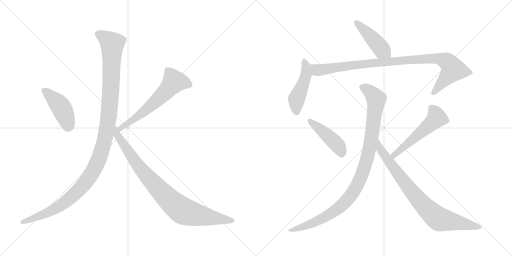
t = 0.00 s
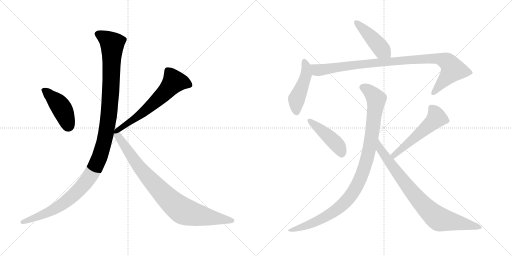
t = 1.89 s
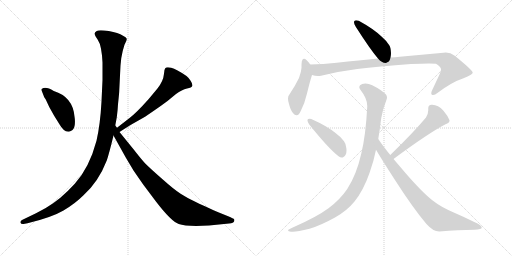
t = 3.78 s
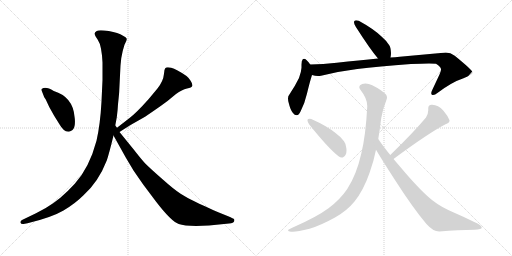
t = 5.67 s
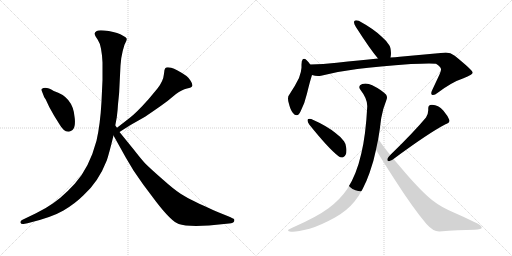
t = 7.55 s
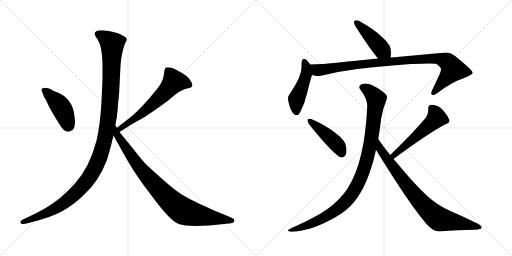
t = 9.44 s

The animated SVG that drew these frames (rendered in a browser with its animation timeline set to each time). Animation: 11 CSS @keyframes rules; one cycle of 9.44 s.

<svg version="1.1" viewBox="0 0 2048 1024" xmlns="http://www.w3.org/2000/svg">
  <g stroke="lightgray" stroke-dasharray="1,1" stroke-width="1" transform="scale(4, 4)">
    <line x1="0" y1="0" x2="256" y2="256"></line>
    <line x1="256" y1="0" x2="0" y2="256"></line>
    <line x1="128" y1="0" x2="128" y2="256"></line>
    <line x1="0" y1="128" x2="256" y2="128"></line>
    <line x1="256" y1="0" x2="512" y2="256"></line>
    <line x1="512" y1="0" x2="256" y2="256"></line>
    <line x1="384" y1="0" x2="384" y2="256"></line>
    <line x1="256" y1="128" x2="512" y2="128"></line>
  </g>
<g transform="scale(1, -1) translate(0, -850)">
   <style type="text/css">
    @keyframes keyframes0 {
      from {
       stroke: black;
       stroke-dashoffset: 436;
       stroke-width: 128;
       }
       59% {
       animation-timing-function: step-end;
       stroke: black;
       stroke-dashoffset: 0;
       stroke-width: 128;
       }
       to {
       stroke: black;
       stroke-width: 1024;
       }
       }
       #make-me-a-hanzi-animation-0 {
         animation: keyframes0 0.604818s both;
         animation-delay: 0.000000s;
         animation-timing-function: linear;
       }
    @keyframes keyframes1 {
      from {
       stroke: black;
       stroke-dashoffset: 614;
       stroke-width: 128;
       }
       67% {
       animation-timing-function: step-end;
       stroke: black;
       stroke-dashoffset: 0;
       stroke-width: 128;
       }
       to {
       stroke: black;
       stroke-width: 1024;
       }
       }
       #make-me-a-hanzi-animation-1 {
         animation: keyframes1 0.749674s both;
         animation-delay: 0.604818s;
         animation-timing-function: linear;
       }
    @keyframes keyframes2 {
      from {
       stroke: black;
       stroke-dashoffset: 1200;
       stroke-width: 128;
       }
       80% {
       animation-timing-function: step-end;
       stroke: black;
       stroke-dashoffset: 0;
       stroke-width: 128;
       }
       to {
       stroke: black;
       stroke-width: 1024;
       }
       }
       #make-me-a-hanzi-animation-2 {
         animation: keyframes2 1.226562s both;
         animation-delay: 1.354492s;
         animation-timing-function: linear;
       }
    @keyframes keyframes3 {
      from {
       stroke: black;
       stroke-dashoffset: 892;
       stroke-width: 128;
       }
       74% {
       animation-timing-function: step-end;
       stroke: black;
       stroke-dashoffset: 0;
       stroke-width: 128;
       }
       to {
       stroke: black;
       stroke-width: 1024;
       }
       }
       #make-me-a-hanzi-animation-3 {
         animation: keyframes3 0.975911s both;
         animation-delay: 2.581055s;
         animation-timing-function: linear;
       }
    @keyframes keyframes4 {
      from {
       stroke: black;
       stroke-dashoffset: 444;
       stroke-width: 128;
       }
       59% {
       animation-timing-function: step-end;
       stroke: black;
       stroke-dashoffset: 0;
       stroke-width: 128;
       }
       to {
       stroke: black;
       stroke-width: 1024;
       }
       }
       #make-me-a-hanzi-animation-4 {
         animation: keyframes4 0.611328s both;
         animation-delay: 3.556966s;
         animation-timing-function: linear;
       }
    @keyframes keyframes5 {
      from {
       stroke: black;
       stroke-dashoffset: 469;
       stroke-width: 128;
       }
       60% {
       animation-timing-function: step-end;
       stroke: black;
       stroke-dashoffset: 0;
       stroke-width: 128;
       }
       to {
       stroke: black;
       stroke-width: 1024;
       }
       }
       #make-me-a-hanzi-animation-5 {
         animation: keyframes5 0.631673s both;
         animation-delay: 4.168294s;
         animation-timing-function: linear;
       }
    @keyframes keyframes6 {
      from {
       stroke: black;
       stroke-dashoffset: 971;
       stroke-width: 128;
       }
       76% {
       animation-timing-function: step-end;
       stroke: black;
       stroke-dashoffset: 0;
       stroke-width: 128;
       }
       to {
       stroke: black;
       stroke-width: 1024;
       }
       }
       #make-me-a-hanzi-animation-6 {
         animation: keyframes6 1.040202s both;
         animation-delay: 4.799967s;
         animation-timing-function: linear;
       }
    @keyframes keyframes7 {
      from {
       stroke: black;
       stroke-dashoffset: 444;
       stroke-width: 128;
       }
       59% {
       animation-timing-function: step-end;
       stroke: black;
       stroke-dashoffset: 0;
       stroke-width: 128;
       }
       to {
       stroke: black;
       stroke-width: 1024;
       }
       }
       #make-me-a-hanzi-animation-7 {
         animation: keyframes7 0.611328s both;
         animation-delay: 5.840169s;
         animation-timing-function: linear;
       }
    @keyframes keyframes8 {
      from {
       stroke: black;
       stroke-dashoffset: 534;
       stroke-width: 128;
       }
       63% {
       animation-timing-function: step-end;
       stroke: black;
       stroke-dashoffset: 0;
       stroke-width: 128;
       }
       to {
       stroke: black;
       stroke-width: 1024;
       }
       }
       #make-me-a-hanzi-animation-8 {
         animation: keyframes8 0.684570s both;
         animation-delay: 6.451497s;
         animation-timing-function: linear;
       }
    @keyframes keyframes9 {
      from {
       stroke: black;
       stroke-dashoffset: 1020;
       stroke-width: 128;
       }
       77% {
       animation-timing-function: step-end;
       stroke: black;
       stroke-dashoffset: 0;
       stroke-width: 128;
       }
       to {
       stroke: black;
       stroke-width: 1024;
       }
       }
       #make-me-a-hanzi-animation-9 {
         animation: keyframes9 1.080078s both;
         animation-delay: 7.136068s;
         animation-timing-function: linear;
       }
    @keyframes keyframes10 {
      from {
       stroke: black;
       stroke-dashoffset: 826;
       stroke-width: 128;
       }
       73% {
       animation-timing-function: step-end;
       stroke: black;
       stroke-dashoffset: 0;
       stroke-width: 128;
       }
       to {
       stroke: black;
       stroke-width: 1024;
       }
       }
       #make-me-a-hanzi-animation-10 {
         animation: keyframes10 0.922201s both;
         animation-delay: 8.216146s;
         animation-timing-function: linear;
       }
</style>
<path d="M 168 484 L 175 466 Q 175 464 183 452 L 197 422 L 216 388 L 234 359 Q 261 311 285 327 Q 296 332 299 350 Q 301 368 298 384 Q 291 463 215 486 Q 183 506 168 495 Q 163 493 168 484 Z" fill="lightgray"></path> 
<path d="M 478 322 L 522 350 L 575 380 Q 585 386 624 413 Q 663 440 670 446 L 704 474 Q 728 492 748 496 Q 767 500 769 506 Q 772 511 763 526 Q 754 541 746 546 Q 705 574 685 579 Q 665 583 661 577 Q 656 571 656 555 Q 653 524 629 495 L 594 453 Q 545 398 517 377 L 468 339 C 444 321 453 306 478 322 Z" fill="lightgray"></path> 
<path d="M 404 655 L 408 628 L 410 600 L 410 530 L 406 444 Q 401 352 386 287 Q 357 178 299 115 Q 241 51 183 18 L 144 -3 L 88 -30 Q 80 -35 82 -41 Q 84 -47 94 -46 L 110 -43 Q 206 -20 254 8 Q 301 36 334 69 Q 394 123 427 208 Q 436 234 454 308 L 461 348 L 467 380 Q 471 410 472 433 Q 477 479 477 488 L 482 588 L 485 617 Q 491 651 498 671 Q 508 688 507 695 Q 505 701 492 707 Q 473 719 435 726 Q 396 732 387 726 Q 377 720 379 714 Q 379 708 391 691 Q 402 674 404 655 Z" fill="lightgray"></path> 
<path d="M 454 308 L 503 220 L 534 168 L 572 113 L 623 45 Q 685 -36 715 -46 Q 745 -57 836 -52 L 916 -44 Q 935 -43 937 -34 Q 939 -25 932 -24 L 920 -18 L 873 1 Q 794 36 773 47 Q 751 57 724 74 Q 697 91 649 134 Q 601 176 581 196 Q 566 212 538 248 L 478 322 L 468 339 L 461 348 C 444 373 439 334 454 308 Z" fill="lightgray"></path> 
<path d="M 1562 620 Q 1564 629 1564 638 Q 1563 660 1557 669 Q 1547 686 1526 704 Q 1495 734 1435 767 Q 1429 769 1425 769 Q 1419 769 1417 765 Q 1416 764 1416 761 Q 1416 755 1423 743 Q 1479 655 1512 616 C 1531 593 1557 590 1562 620 Z" fill="lightgray"></path> 
<path d="M 1241 592 Q 1225 615 1216 615 Q 1213 615 1211 613 Q 1206 608 1206 592 L 1206 579 Q 1205 562 1196 538 Q 1181 507 1157 471 Q 1152 466 1152 456 Q 1152 448 1155 438 Q 1161 412 1171 399 Q 1179 389 1186 389 Q 1196 389 1203 406 Q 1219 437 1228 476 Q 1239 522 1248 550 C 1255 573 1255 573 1241 592 Z" fill="lightgray"></path> 
<path d="M 1248 550 Q 1260 546 1272 546 Q 1278 546 1284 547 Q 1356 565 1429 574 Q 1512 585 1644 594 Q 1690 596 1716 596 Q 1736 596 1744 595 Q 1764 582 1764 573 L 1764 571 Q 1764 567 1758 552 L 1728 488 Q 1725 481 1725 477 Q 1725 473 1728 471 Q 1730 470 1732 470 Q 1740 470 1751 479 Q 1808 522 1854 537 Q 1891 551 1891 560 Q 1889 570 1819 627 Q 1802 640 1783 640 Q 1779 640 1774 639 L 1599 623 Q 1580 621 1562 620 L 1512 616 Q 1438 609 1347 599 Q 1292 593 1241 592 C 1211 591 1218 555 1248 550 Z" fill="lightgray"></path> 
<path d="M 1230 371 L 1230 368 Q 1230 362 1237 352 Q 1314 256 1353 226 Q 1361 220 1367 220 Q 1371 220 1374 222 Q 1386 228 1386 249 Q 1386 254 1385 259 Q 1382 278 1376 285 Q 1364 302 1342 318 Q 1308 346 1245 374 Q 1241 375 1238 375 Q 1232 375 1230 371 Z" fill="lightgray"></path> 
<path d="M 1782 353 Q 1798 359 1798 367 L 1798 369 Q 1791 387 1773 408 Q 1753 430 1729 431 L 1726 431 Q 1713 431 1713 417 L 1713 409 Q 1713 395 1704 380 Q 1654 320 1561 230 C 1539 209 1550 196 1574 214 Q 1713 317 1782 353 Z" fill="lightgray"></path> 
<path d="M 1513 294 Q 1516 314 1519 332 Q 1522 357 1525 378 Q 1531 414 1546 451 Q 1548 456 1548 460 Q 1548 467 1544 472 Q 1525 491 1489 509 Q 1475 516 1462 516 Q 1455 516 1449 514 Q 1437 510 1437 502 Q 1437 496 1443 489 Q 1469 456 1469 426 L 1469 424 Q 1463 308 1445 235 Q 1426 151 1389 94 Q 1360 51 1314 17 Q 1267 -18 1171 -60 Q 1156 -67 1152 -70 L 1152 -71 Q 1152 -75 1164 -77 L 1171 -77 Q 1191 -77 1238 -65 Q 1280 -53 1340 -20 Q 1388 7 1418 44 Q 1454 89 1478 158 Q 1495 205 1504 251 L 1513 294 Z" fill="lightgray"></path> 
<path d="M 1561 230 Q 1531 267 1513 294 C 1496 319 1489 277 1504 251 Q 1527 212 1578 133 Q 1651 19 1705 -45 Q 1732 -76 1757 -76 Q 1834 -70 1898 -69 Q 1927 -67 1927 -61 Q 1927 -51 1897 -38 Q 1857 -18 1815 0 Q 1762 23 1732 47 Q 1691 78 1621 159 L 1574 214 L 1561 230 Z" fill="lightgray"></path> 
      <clipPath id="make-me-a-hanzi-clip-0">
      <path d="M 168 484 L 175 466 Q 175 464 183 452 L 197 422 L 216 388 L 234 359 Q 261 311 285 327 Q 296 332 299 350 Q 301 368 298 384 Q 291 463 215 486 Q 183 506 168 495 Q 163 493 168 484 Z" fill="lightgray"></path>
      </clipPath>
      <path clip-path="url(#make-me-a-hanzi-clip-0)" d="M 176 490 L 242 424 L 261 387 L 273 344 " fill="none" id="make-me-a-hanzi-animation-0" stroke-dasharray="308 616" stroke-linecap="round"></path>

      <clipPath id="make-me-a-hanzi-clip-1">
      <path d="M 478 322 L 522 350 L 575 380 Q 585 386 624 413 Q 663 440 670 446 L 704 474 Q 728 492 748 496 Q 767 500 769 506 Q 772 511 763 526 Q 754 541 746 546 Q 705 574 685 579 Q 665 583 661 577 Q 656 571 656 555 Q 653 524 629 495 L 594 453 Q 545 398 517 377 L 468 339 C 444 321 453 306 478 322 Z" fill="lightgray"></path>
      </clipPath>
      <path clip-path="url(#make-me-a-hanzi-clip-1)" d="M 760 510 L 731 521 L 696 523 L 618 440 L 548 382 L 492 346 L 481 329 " fill="none" id="make-me-a-hanzi-animation-1" stroke-dasharray="486 972" stroke-linecap="round"></path>

      <clipPath id="make-me-a-hanzi-clip-2">
      <path d="M 404 655 L 408 628 L 410 600 L 410 530 L 406 444 Q 401 352 386 287 Q 357 178 299 115 Q 241 51 183 18 L 144 -3 L 88 -30 Q 80 -35 82 -41 Q 84 -47 94 -46 L 110 -43 Q 206 -20 254 8 Q 301 36 334 69 Q 394 123 427 208 Q 436 234 454 308 L 461 348 L 467 380 Q 471 410 472 433 Q 477 479 477 488 L 482 588 L 485 617 Q 491 651 498 671 Q 508 688 507 695 Q 505 701 492 707 Q 473 719 435 726 Q 396 732 387 726 Q 377 720 379 714 Q 379 708 391 691 Q 402 674 404 655 Z" fill="lightgray"></path>
      </clipPath>
      <path clip-path="url(#make-me-a-hanzi-clip-2)" d="M 392 714 L 422 698 L 449 670 L 436 391 L 418 286 L 395 212 L 344 123 L 281 58 L 194 1 L 90 -38 " fill="none" id="make-me-a-hanzi-animation-2" stroke-dasharray="1072 2144" stroke-linecap="round"></path>

      <clipPath id="make-me-a-hanzi-clip-3">
      <path d="M 454 308 L 503 220 L 534 168 L 572 113 L 623 45 Q 685 -36 715 -46 Q 745 -57 836 -52 L 916 -44 Q 935 -43 937 -34 Q 939 -25 932 -24 L 920 -18 L 873 1 Q 794 36 773 47 Q 751 57 724 74 Q 697 91 649 134 Q 601 176 581 196 Q 566 212 538 248 L 478 322 L 468 339 L 461 348 C 444 373 439 334 454 308 Z" fill="lightgray"></path>
      </clipPath>
      <path clip-path="url(#make-me-a-hanzi-clip-3)" d="M 461 341 L 467 313 L 552 188 L 613 117 L 704 27 L 753 -1 L 928 -32 " fill="none" id="make-me-a-hanzi-animation-3" stroke-dasharray="764 1528" stroke-linecap="round"></path>

      <clipPath id="make-me-a-hanzi-clip-4">
      <path d="M 1562 620 Q 1564 629 1564 638 Q 1563 660 1557 669 Q 1547 686 1526 704 Q 1495 734 1435 767 Q 1429 769 1425 769 Q 1419 769 1417 765 Q 1416 764 1416 761 Q 1416 755 1423 743 Q 1479 655 1512 616 C 1531 593 1557 590 1562 620 Z" fill="lightgray"></path>
      </clipPath>
      <path clip-path="url(#make-me-a-hanzi-clip-4)" d="M 1424 761 L 1555 626 " fill="none" id="make-me-a-hanzi-animation-4" stroke-dasharray="316 632" stroke-linecap="round"></path>

      <clipPath id="make-me-a-hanzi-clip-5">
      <path d="M 1241 592 Q 1225 615 1216 615 Q 1213 615 1211 613 Q 1206 608 1206 592 L 1206 579 Q 1205 562 1196 538 Q 1181 507 1157 471 Q 1152 466 1152 456 Q 1152 448 1155 438 Q 1161 412 1171 399 Q 1179 389 1186 389 Q 1196 389 1203 406 Q 1219 437 1228 476 Q 1239 522 1248 550 C 1255 573 1255 573 1241 592 Z" fill="lightgray"></path>
      </clipPath>
      <path clip-path="url(#make-me-a-hanzi-clip-5)" d="M 1217 606 L 1225 582 L 1224 551 L 1186 450 L 1186 401 " fill="none" id="make-me-a-hanzi-animation-5" stroke-dasharray="341 682" stroke-linecap="round"></path>

      <clipPath id="make-me-a-hanzi-clip-6">
      <path d="M 1248 550 Q 1260 546 1272 546 Q 1278 546 1284 547 Q 1356 565 1429 574 Q 1512 585 1644 594 Q 1690 596 1716 596 Q 1736 596 1744 595 Q 1764 582 1764 573 L 1764 571 Q 1764 567 1758 552 L 1728 488 Q 1725 481 1725 477 Q 1725 473 1728 471 Q 1730 470 1732 470 Q 1740 470 1751 479 Q 1808 522 1854 537 Q 1891 551 1891 560 Q 1889 570 1819 627 Q 1802 640 1783 640 Q 1779 640 1774 639 L 1599 623 Q 1580 621 1562 620 L 1512 616 Q 1438 609 1347 599 Q 1292 593 1241 592 C 1211 591 1218 555 1248 550 Z" fill="lightgray"></path>
      </clipPath>
      <path clip-path="url(#make-me-a-hanzi-clip-6)" d="M 1248 586 L 1269 569 L 1286 570 L 1493 599 L 1752 616 L 1789 603 L 1812 572 L 1732 477 " fill="none" id="make-me-a-hanzi-animation-6" stroke-dasharray="843 1686" stroke-linecap="round"></path>

      <clipPath id="make-me-a-hanzi-clip-7">
      <path d="M 1230 371 L 1230 368 Q 1230 362 1237 352 Q 1314 256 1353 226 Q 1361 220 1367 220 Q 1371 220 1374 222 Q 1386 228 1386 249 Q 1386 254 1385 259 Q 1382 278 1376 285 Q 1364 302 1342 318 Q 1308 346 1245 374 Q 1241 375 1238 375 Q 1232 375 1230 371 Z" fill="lightgray"></path>
      </clipPath>
      <path clip-path="url(#make-me-a-hanzi-clip-7)" d="M 1236 370 L 1348 272 L 1366 237 " fill="none" id="make-me-a-hanzi-animation-7" stroke-dasharray="316 632" stroke-linecap="round"></path>

      <clipPath id="make-me-a-hanzi-clip-8">
      <path d="M 1782 353 Q 1798 359 1798 367 L 1798 369 Q 1791 387 1773 408 Q 1753 430 1729 431 L 1726 431 Q 1713 431 1713 417 L 1713 409 Q 1713 395 1704 380 Q 1654 320 1561 230 C 1539 209 1550 196 1574 214 Q 1713 317 1782 353 Z" fill="lightgray"></path>
      </clipPath>
      <path clip-path="url(#make-me-a-hanzi-clip-8)" d="M 1725 419 L 1738 404 L 1747 379 L 1608 255 L 1578 230 L 1572 232 " fill="none" id="make-me-a-hanzi-animation-8" stroke-dasharray="406 812" stroke-linecap="round"></path>

      <clipPath id="make-me-a-hanzi-clip-9">
      <path d="M 1513 294 Q 1516 314 1519 332 Q 1522 357 1525 378 Q 1531 414 1546 451 Q 1548 456 1548 460 Q 1548 467 1544 472 Q 1525 491 1489 509 Q 1475 516 1462 516 Q 1455 516 1449 514 Q 1437 510 1437 502 Q 1437 496 1443 489 Q 1469 456 1469 426 L 1469 424 Q 1463 308 1445 235 Q 1426 151 1389 94 Q 1360 51 1314 17 Q 1267 -18 1171 -60 Q 1156 -67 1152 -70 L 1152 -71 Q 1152 -75 1164 -77 L 1171 -77 Q 1191 -77 1238 -65 Q 1280 -53 1340 -20 Q 1388 7 1418 44 Q 1454 89 1478 158 Q 1495 205 1504 251 L 1513 294 Z" fill="lightgray"></path>
      </clipPath>
      <path clip-path="url(#make-me-a-hanzi-clip-9)" d="M 1451 500 L 1474 489 L 1505 454 L 1489 318 L 1471 225 L 1428 107 L 1394 56 L 1322 -6 L 1226 -53 L 1157 -70 " fill="none" id="make-me-a-hanzi-animation-9" stroke-dasharray="892 1784" stroke-linecap="round"></path>

      <clipPath id="make-me-a-hanzi-clip-10">
      <path d="M 1561 230 Q 1531 267 1513 294 C 1496 319 1489 277 1504 251 Q 1527 212 1578 133 Q 1651 19 1705 -45 Q 1732 -76 1757 -76 Q 1834 -70 1898 -69 Q 1927 -67 1927 -61 Q 1927 -51 1897 -38 Q 1857 -18 1815 0 Q 1762 23 1732 47 Q 1691 78 1621 159 L 1574 214 L 1561 230 Z" fill="lightgray"></path>
      </clipPath>
      <path clip-path="url(#make-me-a-hanzi-clip-10)" d="M 1512 287 L 1520 255 L 1626 109 L 1708 14 L 1745 -19 L 1779 -32 L 1921 -60 " fill="none" id="make-me-a-hanzi-animation-10" stroke-dasharray="698 1396" stroke-linecap="round"></path>

</g>
</svg>
